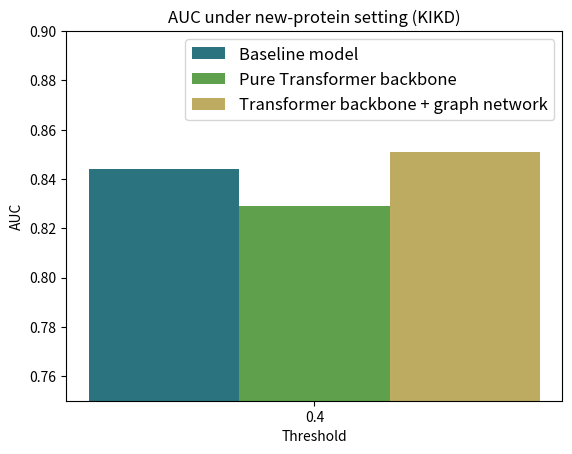

This chart was generated by the following Python code:
import matplotlib.pyplot as plt
import numpy as np
import matplotlib

# Data
# x = ['0.3', '0.4', '0.5']
# y1 = [0.851, 0.844, 0.844]
# y2 = [0.830, 0.829, 0.830]
# y3 = [0.850, 0.851, 0.844]
x = ['0.4']
y1 = [0.844]
y2 = [0.829]
y3 = [0.851]

cmap = matplotlib.colormaps.get_cmap('gist_earth')
colors1 = [cmap(0.25)]
colors2 = [cmap(0.5)]
colors3 = [cmap(0.75)]

# Convert x to numeric values for plotting
x_numeric = [float(val) for val in x]

# Create a figure and axis object
fig, ax = plt.subplots()

# Set the width of the bars
bar_width = 0.2

# Create an array of indices for the x-axis locations
index = np.arange(len(x_numeric))

# Create the bar plots
ax.bar(index - bar_width, y1, bar_width, label='Baseline model', align='center', color=colors1)
ax.bar(index, y2, bar_width, label='Pure Transformer backbone', align='center', color=colors2)
ax.bar(index + bar_width, y3, bar_width, label='Transformer backbone + graph network', align='center', color=colors3)

# Set labels, title, and legend
ax.set_xlabel('Threshold')
ax.set_ylabel('AUC')
ax.set_title('AUC under new-protein setting (KIKD)')
ax.set_xticks(index)
ax.set_xticklabels(x_numeric)
ax.set_ylim(0.75, 0.9)
ax.legend(fontsize=12)

# Show the plot
plt.savefig('plot.png')
